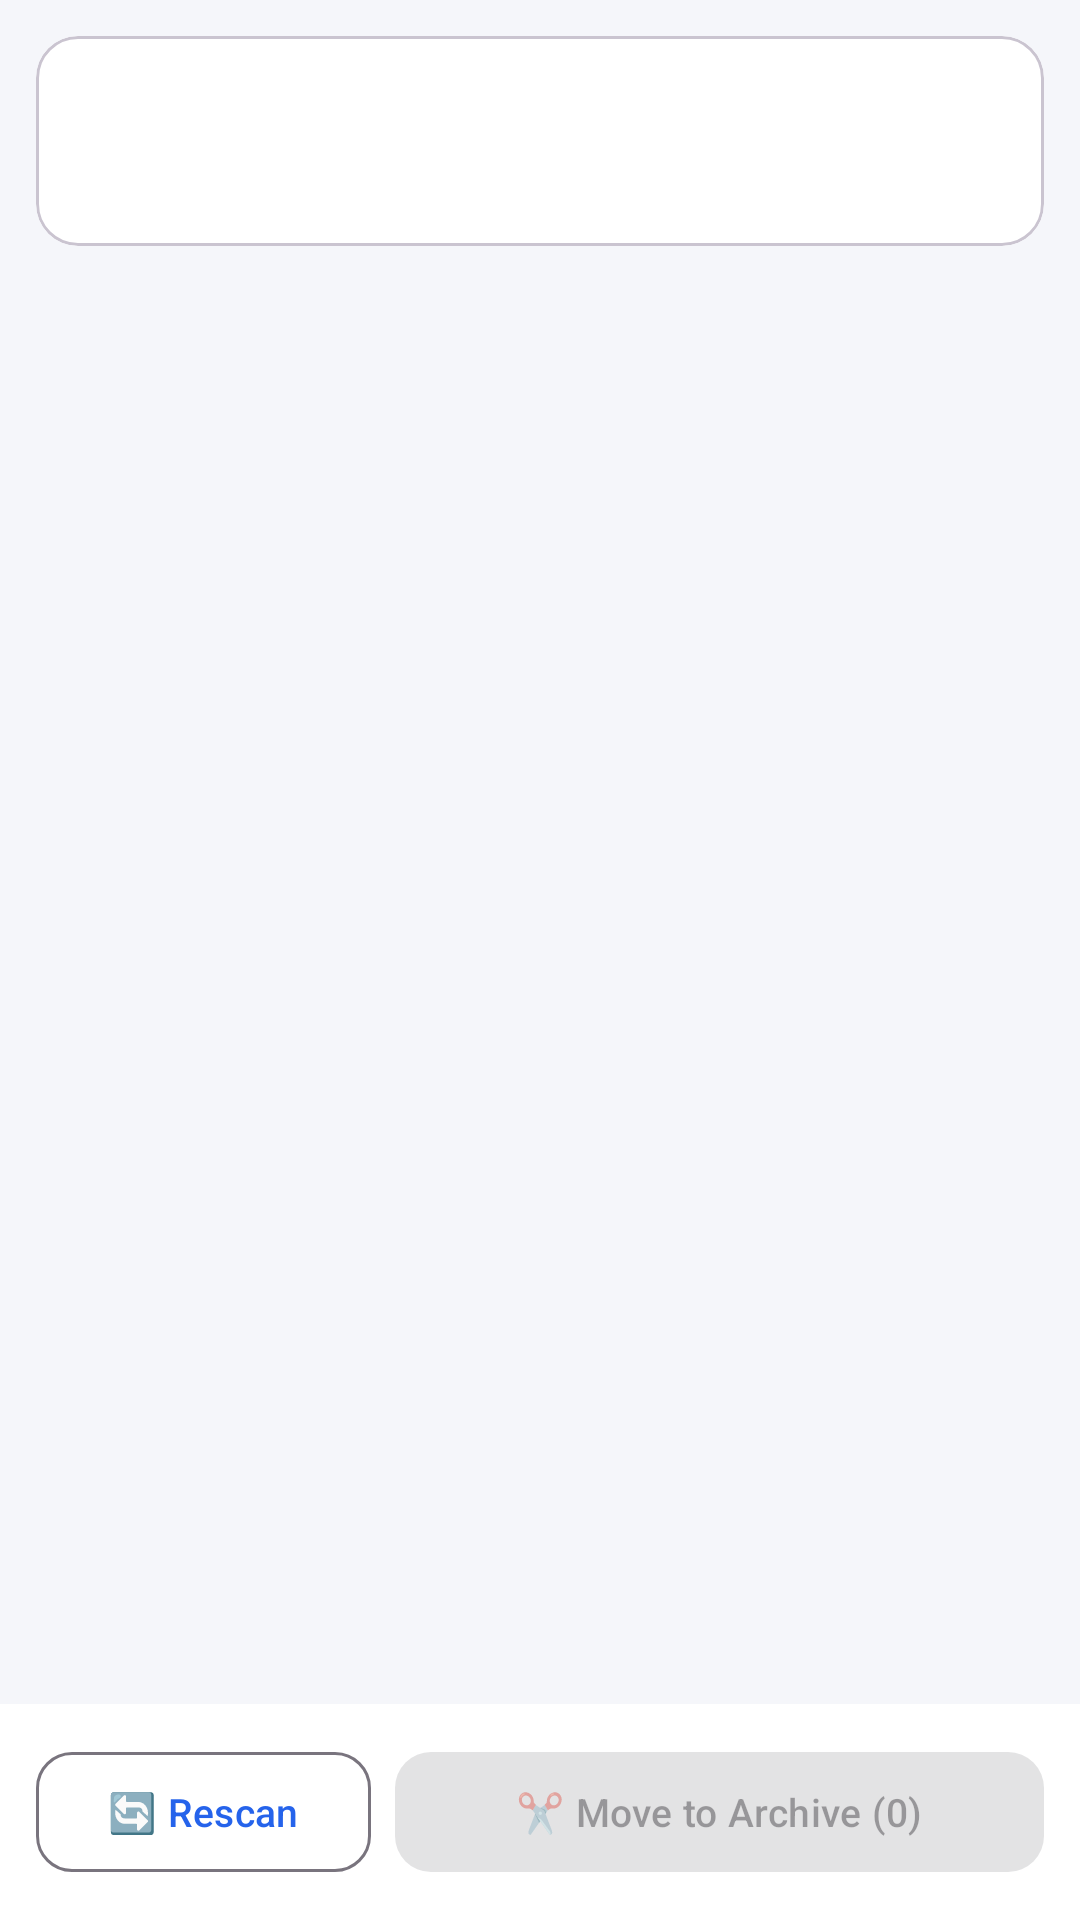

Android layout source for this screen:
<!-- AndroidManifest.xml: application theme Theme.StorageCleaner -->
<!-- res/layout/fragment_duplicates_found.xml -->
<?xml version="1.0" encoding="utf-8"?>
<androidx.constraintlayout.widget.ConstraintLayout
    xmlns:android="http://schemas.android.com/apk/res/android"
    xmlns:app="http://schemas.android.com/apk/res-auto"
    xmlns:tools="http://schemas.android.com/tools"
    android:layout_width="match_parent" android:layout_height="match_parent"
    android:background="@color/background">

    
    <com.google.android.material.card.MaterialCardView
        android:id="@+id/summaryCard"
        android:layout_width="match_parent" android:layout_height="wrap_content"
        android:layout_margin="12dp"
        app:cardCornerRadius="14dp" app:cardBackgroundColor="@color/surface"
        app:layout_constraintTop_toTopOf="parent">
        <LinearLayout android:layout_width="match_parent" android:layout_height="wrap_content"
            android:orientation="vertical" android:padding="14dp">
            <TextView android:id="@+id/tvGroupCount"
                android:layout_width="wrap_content" android:layout_height="wrap_content"
                android:textSize="15sp" android:textStyle="bold" tools:text="12 group(s) · 34 files"/>
            <LinearLayout android:layout_width="match_parent" android:layout_height="wrap_content"
                android:orientation="horizontal" android:layout_marginTop="4dp">
                <TextView android:id="@+id/tvTotalWasted"
                    android:layout_width="0dp" android:layout_height="wrap_content" android:layout_weight="1"
                    android:textSize="13sp" android:textColor="@color/success" android:textStyle="bold"
                    tools:text="💾 3.2 GB reclaimable"/>
                <TextView android:id="@+id/tvLastScan"
                    android:layout_width="wrap_content" android:layout_height="wrap_content"
                    android:textSize="11sp" android:textColor="@color/text_secondary"
                    tools:text="Last scan: 28 Apr, 14:32 · 12.3s"/>
            </LinearLayout>
        </LinearLayout>
    </com.google.android.material.card.MaterialCardView>

    
    <HorizontalScrollView
        android:id="@+id/scrollFilter"
        android:layout_width="match_parent" android:layout_height="wrap_content"
        android:scrollbars="none"
        app:layout_constraintTop_toBottomOf="@id/summaryCard">
        <com.google.android.material.chip.ChipGroup
            android:id="@+id/chipGroupFilter"
            android:layout_width="wrap_content" android:layout_height="wrap_content"
            android:layout_marginHorizontal="12dp"
            app:singleSelection="true" app:selectionRequired="true"/>
    </HorizontalScrollView>

    
    <HorizontalScrollView
        android:id="@+id/scrollSort"
        android:layout_width="match_parent" android:layout_height="wrap_content"
        android:scrollbars="none"
        app:layout_constraintTop_toBottomOf="@id/scrollFilter">
        <com.google.android.material.chip.ChipGroup
            android:id="@+id/chipGroupSort"
            android:layout_width="wrap_content" android:layout_height="wrap_content"
            android:layout_marginHorizontal="12dp" android:layout_marginBottom="4dp"
            app:singleSelection="true" app:selectionRequired="true"/>
    </HorizontalScrollView>

    <androidx.recyclerview.widget.RecyclerView
        android:id="@+id/recyclerView"
        android:layout_width="match_parent" android:layout_height="0dp"
        android:clipToPadding="false" android:paddingBottom="8dp"
        app:layout_constraintTop_toBottomOf="@id/scrollSort"
        app:layout_constraintBottom_toTopOf="@id/bottomBar"/>

    <TextView android:id="@+id/tvEmpty"
        android:layout_width="0dp" android:layout_height="0dp"
        android:gravity="center" android:textSize="14sp" android:textColor="@color/text_secondary"
        android:text="🎉 No duplicates found!\nRun a scan from the Folders tab."
        app:layout_constraintTop_toBottomOf="@id/scrollSort"
        app:layout_constraintBottom_toTopOf="@id/bottomBar"
        app:layout_constraintStart_toStartOf="parent" app:layout_constraintEnd_toEndOf="parent"
        android:visibility="gone"/>

    
    <LinearLayout android:id="@+id/bottomBar"
        android:layout_width="match_parent" android:layout_height="wrap_content"
        android:orientation="horizontal" android:padding="12dp"
        android:background="@color/surface"
        app:layout_constraintBottom_toBottomOf="parent">
        <com.google.android.material.button.MaterialButton
            android:id="@+id/btnScanAgain"
            style="@style/Widget.Material3.Button.OutlinedButton"
            android:layout_width="wrap_content" android:layout_height="48dp"
            android:text="🔄 Rescan" android:textSize="13sp"
            app:cornerRadius="12dp" android:layout_marginEnd="8dp"/>
        <com.google.android.material.button.MaterialButton
            android:id="@+id/btnMoveToArchive"
            android:layout_width="0dp" android:layout_height="48dp" android:layout_weight="1"
            android:text="✂️ Move to Archive (0)" android:textSize="13sp" android:enabled="false"
            app:cornerRadius="12dp"/>
    </LinearLayout>

    
    <LinearLayout android:id="@+id/progressOverlay"
        android:layout_width="0dp" android:layout_height="0dp"
        android:orientation="vertical" android:gravity="center"
        android:background="#CCFFFFFF" android:visibility="gone"
        app:layout_constraintTop_toTopOf="parent" app:layout_constraintBottom_toBottomOf="parent"
        app:layout_constraintStart_toStartOf="parent" app:layout_constraintEnd_toEndOf="parent">
        <ProgressBar android:layout_width="wrap_content" android:layout_height="wrap_content"/>
        <TextView android:id="@+id/tvProgressMsg"
            android:layout_width="wrap_content" android:layout_height="wrap_content"
            android:layout_marginTop="12dp" android:textSize="13sp"
            tools:text="Verifying &amp; moving 5 / 12…"/>
    </LinearLayout>

</androidx.constraintlayout.widget.ConstraintLayout>
<!-- resources referenced by this layout -->
<resources>
  <color name="background">#F5F6FA</color>
  <color name="success">#16A34A</color>
  <color name="surface">#FFFFFF</color>
  <color name="text_secondary">#6B7280</color>
  <style name="Theme.StorageCleaner" parent="Theme.Material3.DayNight.NoActionBar">
          <item name="colorPrimary">@color/primary</item>
          <item name="colorPrimaryDark">@color/primary_dark</item>
          <item name="colorOnPrimary">@color/white</item>
          <item name="android:windowBackground">@color/background</item>
          <item name="android:statusBarColor">@color/primary</item>
      </style>
  <color name="primary">#2563EB</color>
  <color name="primary_dark">#1E40AF</color>
  <color name="white">#FFFFFF</color>
</resources>
